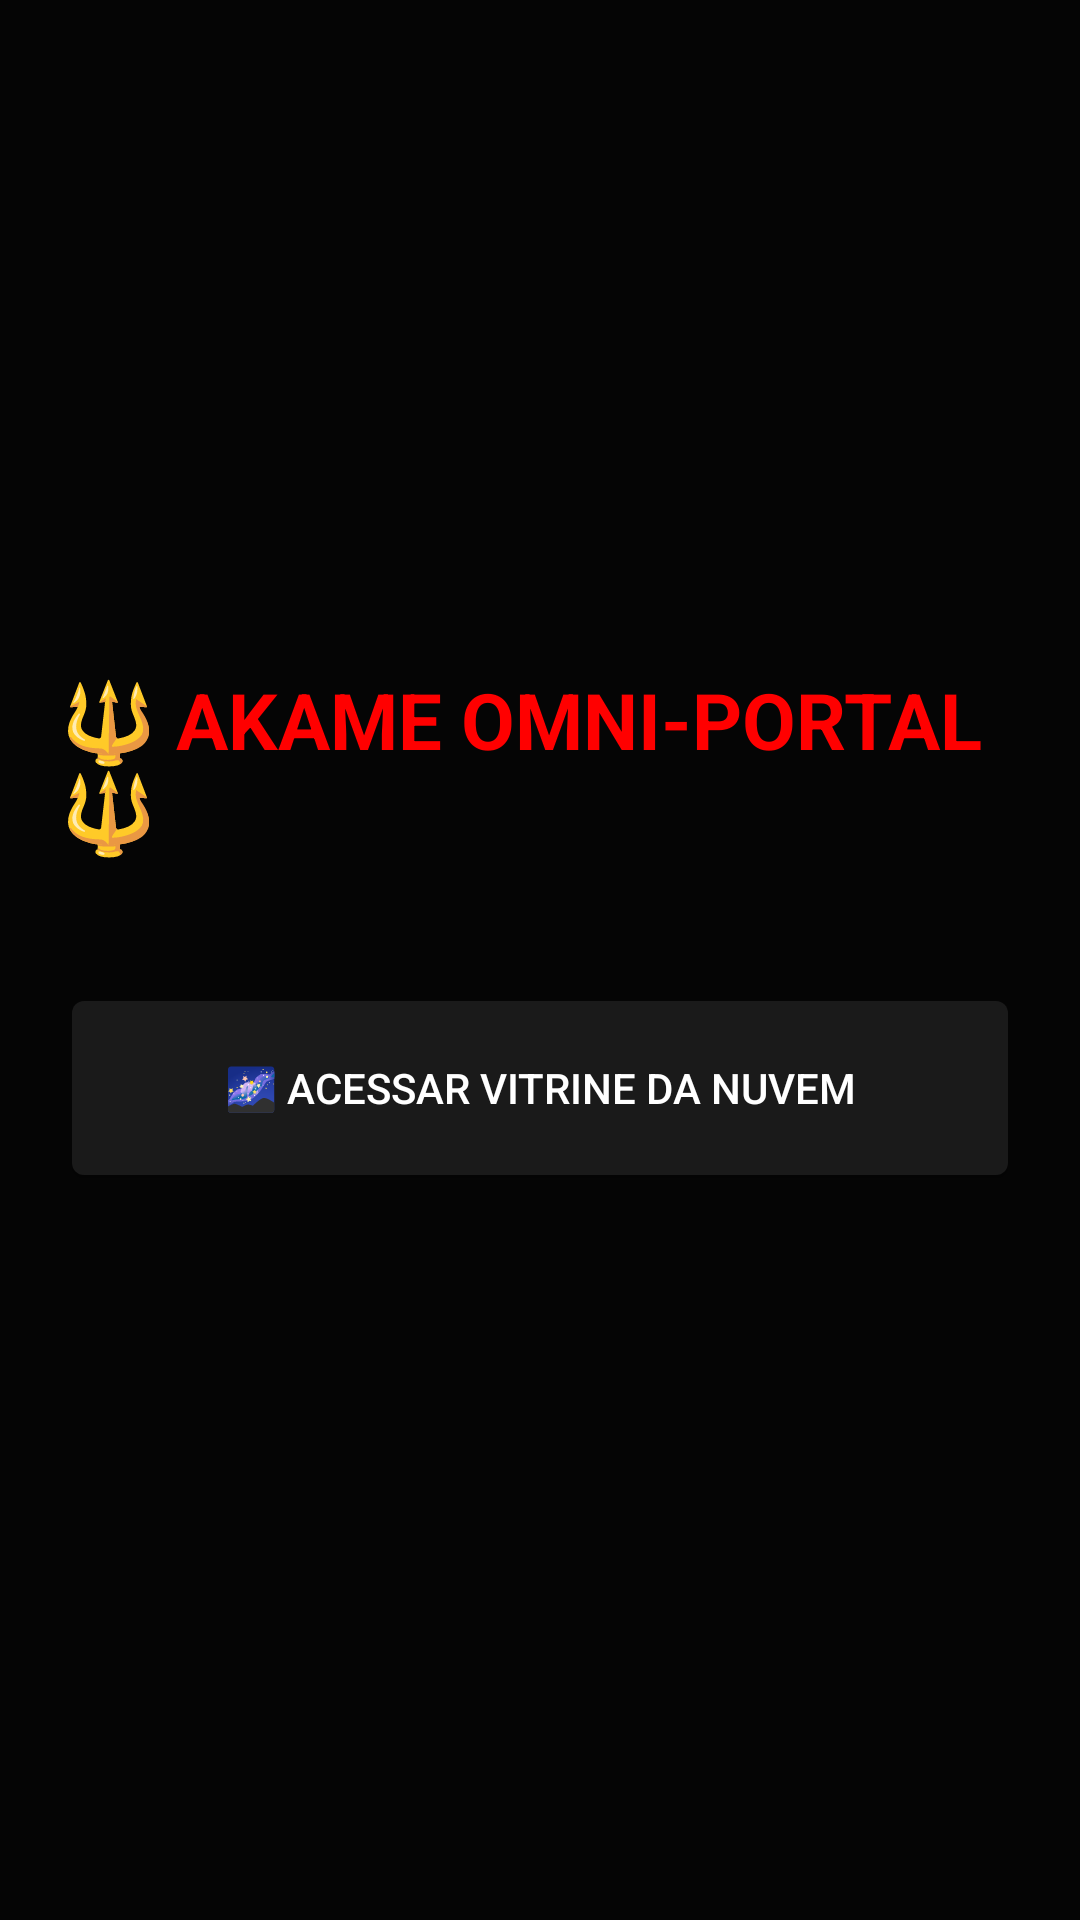

The Android layout XML behind this screen, and the referenced resources:
<!-- AndroidManifest.xml: application theme android:Theme.DeviceDefault.NoActionBar -->
<!-- res/layout/main.xml -->
<?xml version="1.0" encoding="utf-8"?>
<LinearLayout xmlns:android="http://schemas.android.com/apk/res/android"
    android:layout_width="match_parent"
    android:layout_height="match_parent"
    android:orientation="vertical"
    android:background="#050505"
    android:gravity="center"
    android:padding="20dp">
    <TextView
        android:layout_width="wrap_content"
        android:layout_height="wrap_content"
        android:text="🔱 AKAME OMNI-PORTAL 🔱"
        android:textColor="#FF0000"
        android:textSize="26sp"
        android:textStyle="bold"
        android:layout_marginBottom="40dp"/>
    <Button
        android:id="@+id/btnVitrine"
        android:layout_width="match_parent"
        android:layout_height="70dp"
        android:text="🌌 ACESSAR VITRINE DA NUVEM"
        android:backgroundTint="#1A1A1A"
        android:textColor="#FFFFFF"
        android:layout_marginBottom="20dp"/>
</LinearLayout>
<!-- resources referenced by this layout -->
<resources>

</resources>
